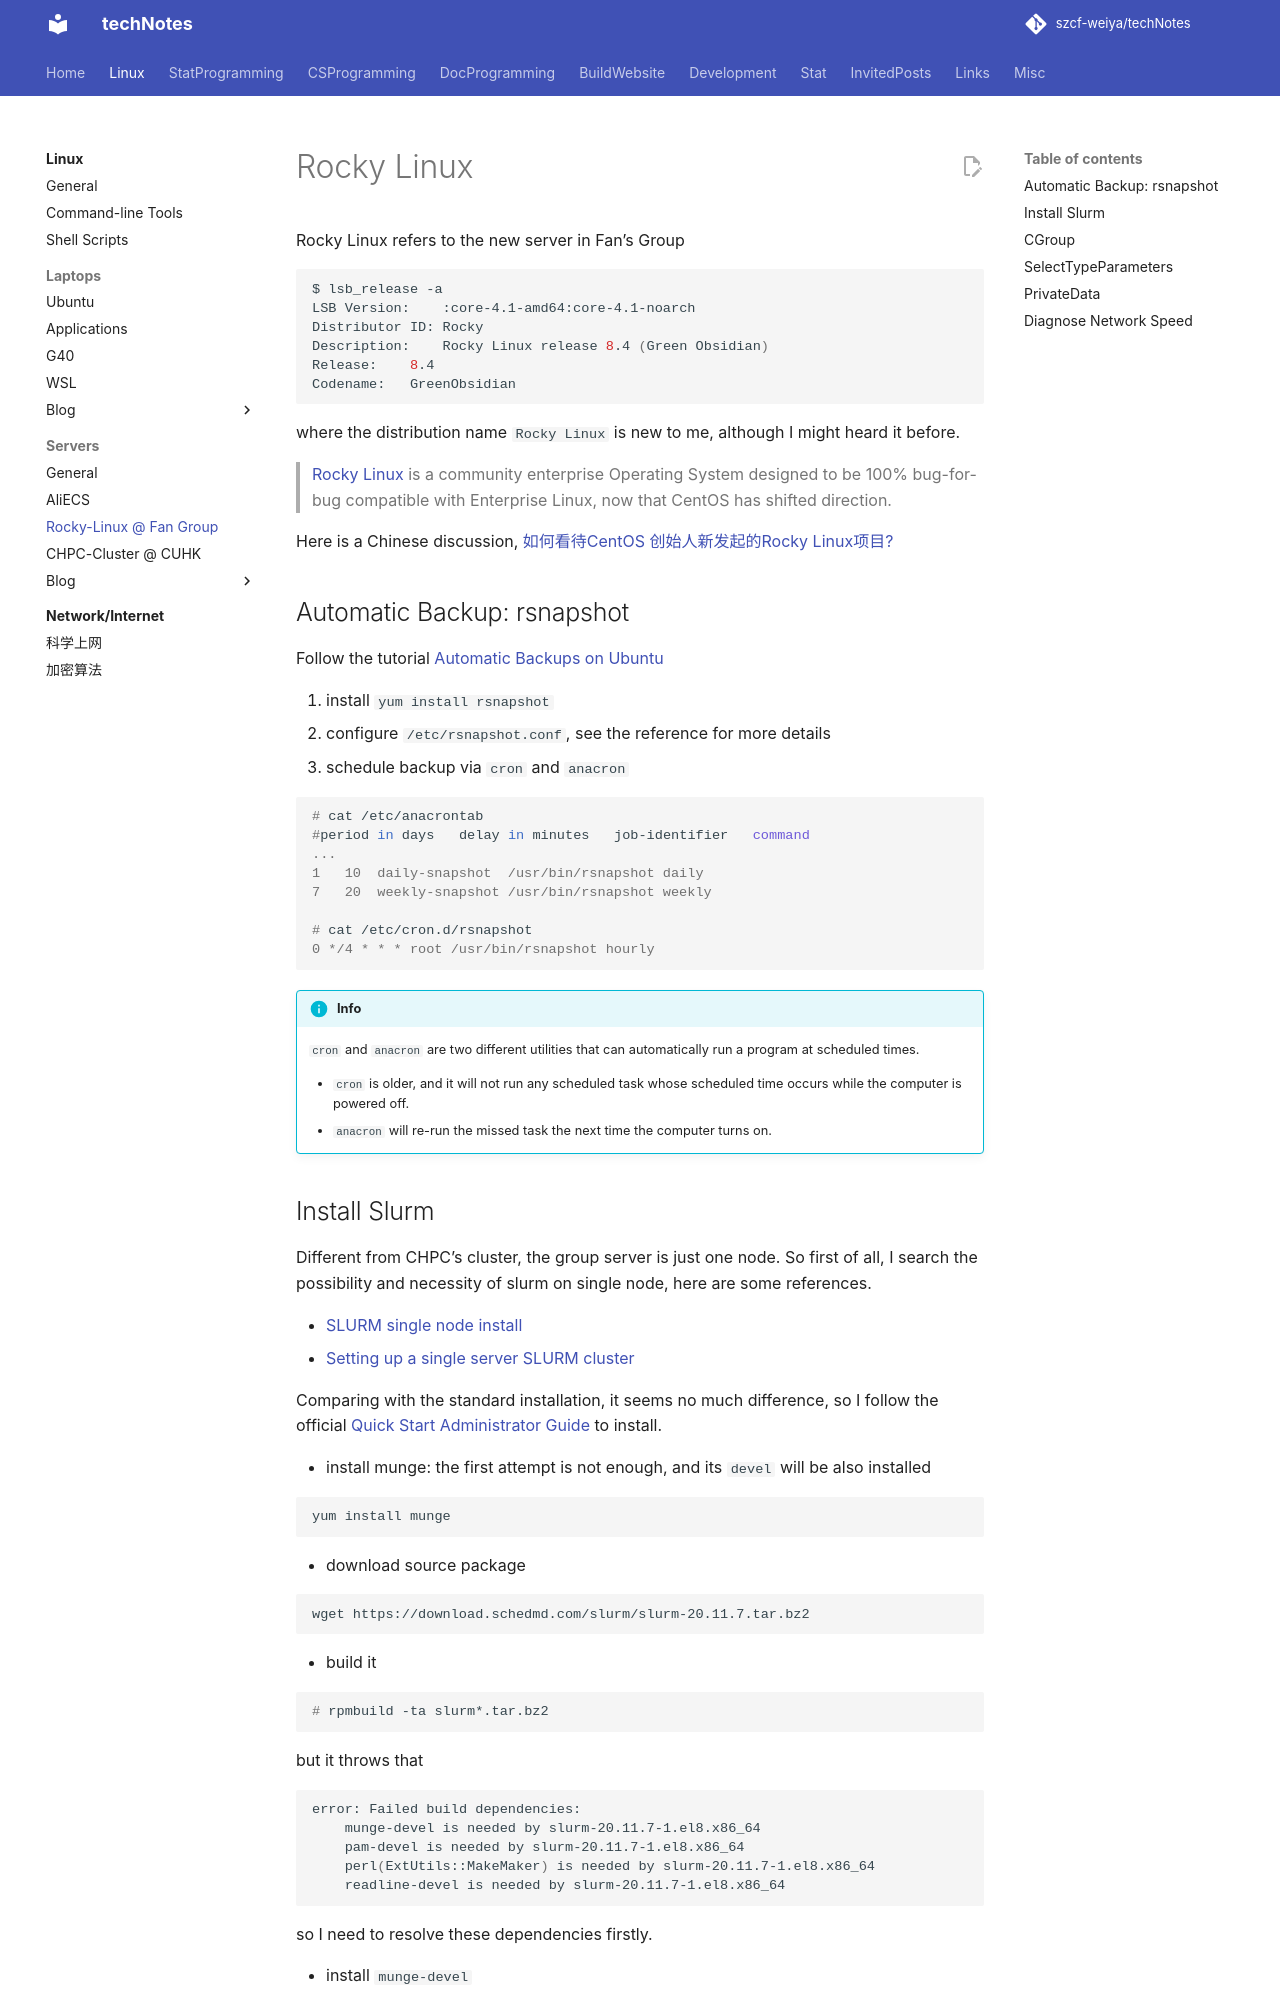

repository: szcf-weiya/techNotes · page: Linux/rocky-server/index.html · generator: mkdocs

# Rocky Linux 

Rocky Linux refers to the new server in Fan's Group

```bash
$ lsb_release -a
LSB Version:	:core-4.1-amd64:core-4.1-noarch
Distributor ID:	Rocky
Description:	Rocky Linux release 8.4 (Green Obsidian)
Release:	8.4
Codename:	GreenObsidian
```

where the distribution name `Rocky Linux` is new to me, although I might heard it before.

> [Rocky Linux](https://github.com/rocky-linux/rocky) is a community enterprise Operating System designed to be 100% bug-for-bug compatible with Enterprise Linux, now that CentOS has shifted direction.

Here is a Chinese discussion, [如何看待CentOS 创始人新发起的Rocky Linux项目?](https://www.zhihu.com/question/434205770)

## Automatic Backup: rsnapshot

Follow the tutorial [Automatic Backups on Ubuntu](https://www.cs.cornell.edu/~edward/backups.html)

1. install `yum install rsnapshot`
2. configure `/etc/rsnapshot.conf`, see the reference for more details
3. schedule backup via `cron` and `anacron`

```console
# cat /etc/anacrontab 
#period in days   delay in minutes   job-identifier   command
...
1	10	daily-snapshot	/usr/bin/rsnapshot daily
7 	20	weekly-snapshot	/usr/bin/rsnapshot weekly

# cat /etc/cron.d/rsnapshot 
0 */4 * * * root /usr/bin/rsnapshot hourly
```

!!! info
    `cron` and `anacron` are two different utilities that can automatically run a program at scheduled times.
    
    - `cron` is older, and it will not run any scheduled task whose scheduled time occurs while the computer is powered off.
    - `anacron` will re-run the missed task the next time the computer turns on.
